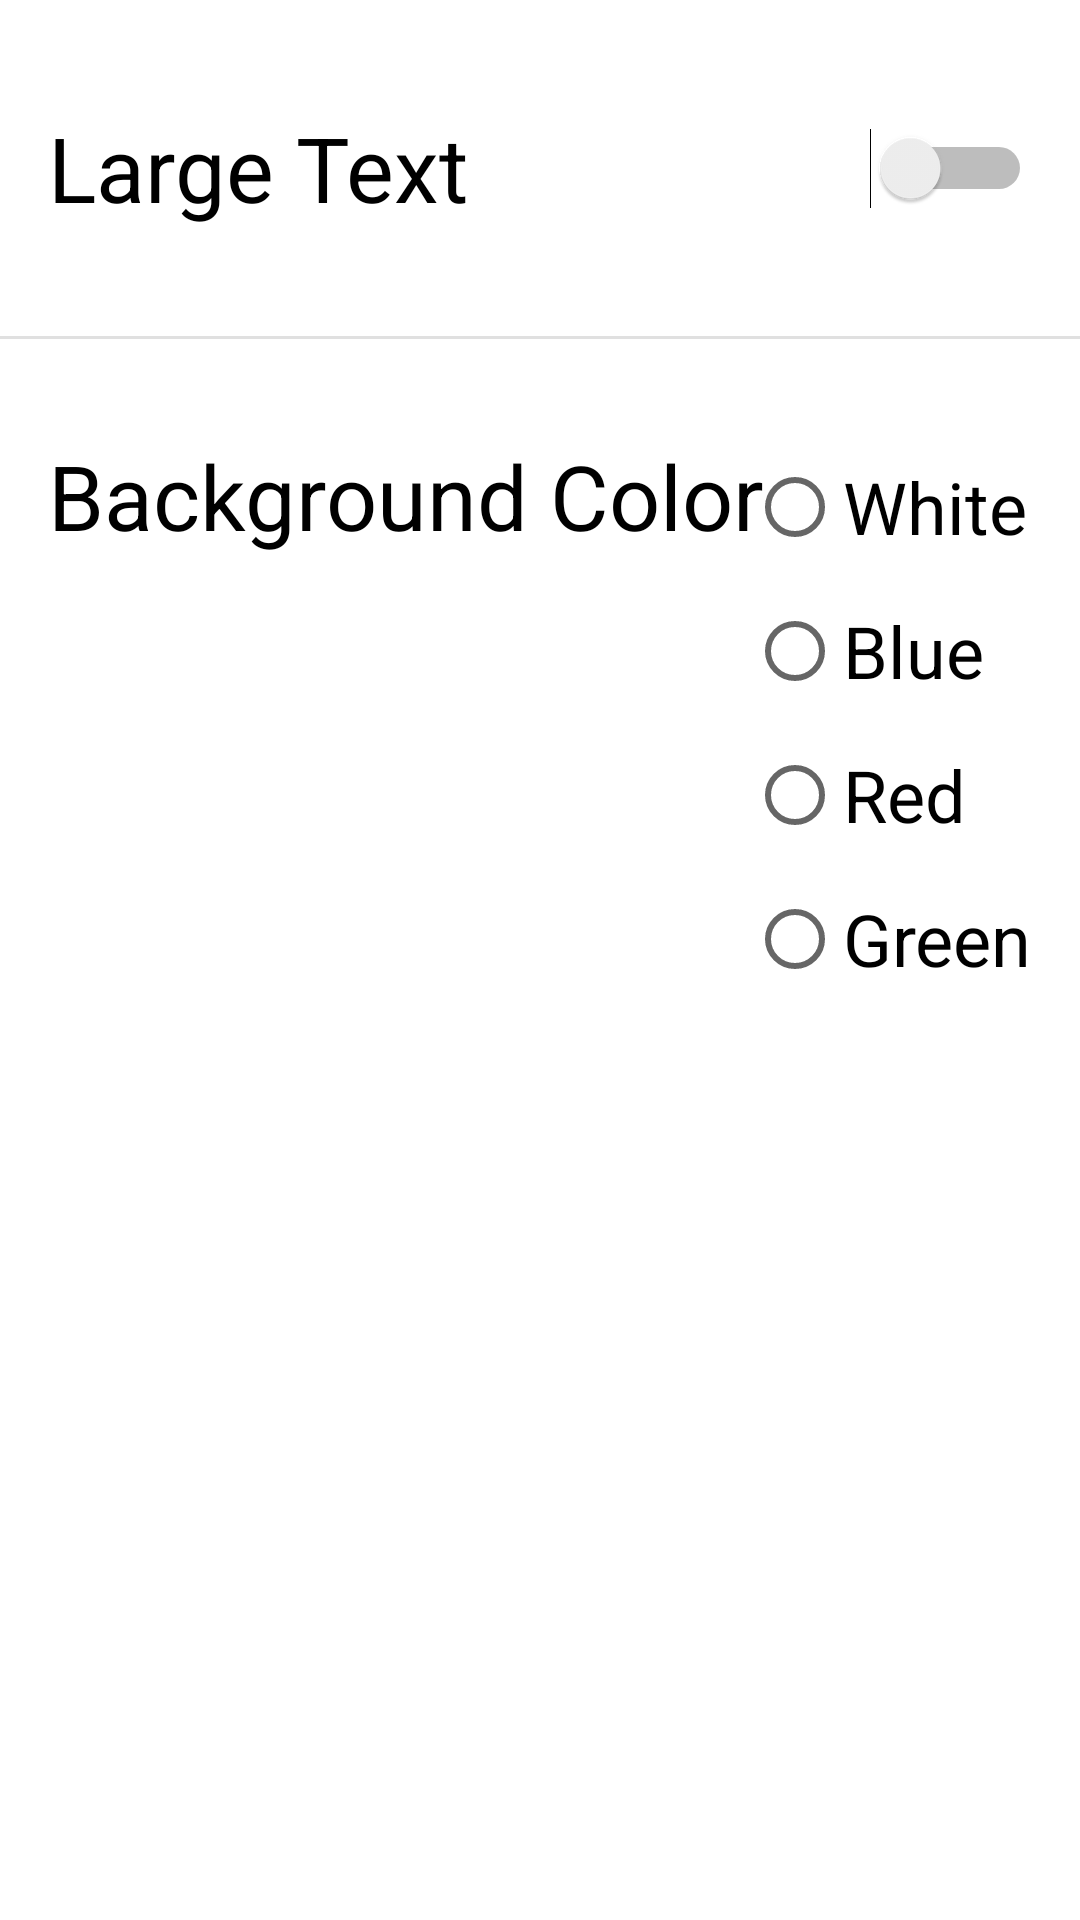

Here is an Android app screen rendered from its layout file. Give the layout XML and the strings, colors and styles it references.
<!-- AndroidManifest.xml: application theme Theme.BobsPizza -->
<!-- res/layout/activity_preferences.xml -->
<?xml version="1.0" encoding="utf-8"?>
<androidx.constraintlayout.widget.ConstraintLayout xmlns:android="http://schemas.android.com/apk/res/android"
    xmlns:app="http://schemas.android.com/apk/res-auto"
    xmlns:tools="http://schemas.android.com/tools"
    android:layout_width="match_parent"
    android:layout_height="match_parent"
    tools:context=".PreferencesActivity">

    <Switch
        android:id="@+id/large_text_switch"
        android:layout_width="0dp"
        android:layout_height="48dp"
        android:layout_marginStart="16dp"
        android:layout_marginTop="32dp"
        android:layout_marginEnd="16dp"
        android:text="Large Text"
        android:textSize="30sp"
        app:layout_constraintEnd_toEndOf="parent"
        app:layout_constraintStart_toStartOf="parent"
        app:layout_constraintTop_toTopOf="parent" />

    <View
        android:id="@+id/divider6"
        android:layout_width="409dp"
        android:layout_height="1dp"
        android:layout_marginTop="32dp"
        android:background="?android:attr/listDivider"
        app:layout_constraintEnd_toEndOf="parent"
        app:layout_constraintStart_toStartOf="parent"
        app:layout_constraintTop_toBottomOf="@+id/large_text_switch" />

    <RadioGroup
        android:id="@+id/bg_color_radio_group"
        android:layout_width="wrap_content"
        android:layout_height="wrap_content"
        android:layout_marginTop="32dp"
        android:layout_marginEnd="16dp"
        app:layout_constraintEnd_toEndOf="parent"
        app:layout_constraintTop_toBottomOf="@+id/divider6">


        <RadioButton
            android:id="@+id/radio_option_default_bg_color"
            android:layout_width="match_parent"
            android:layout_height="wrap_content"
            android:text="@string/default_bg_color"
            android:textSize="24sp" />

        <RadioButton
            android:id="@+id/radio_option_blue"
            android:layout_width="match_parent"
            android:layout_height="wrap_content"
            android:text="@string/blue"
            android:textSize="24sp" />

        <RadioButton
            android:id="@+id/radio_option_red"
            android:layout_width="match_parent"
            android:layout_height="wrap_content"
            android:text="@string/red"
            android:textSize="24sp" />

        <RadioButton
            android:id="@+id/radio_option_green"
            android:layout_width="match_parent"
            android:layout_height="wrap_content"
            android:text="@string/green"
            android:textSize="24sp" />
    </RadioGroup>

    <TextView
        android:id="@+id/label_background_color"
        android:layout_width="wrap_content"
        android:layout_height="wrap_content"
        android:layout_marginStart="16dp"
        android:layout_marginTop="32dp"
        android:text="@string/background_color"
        android:textColor="#000000"
        android:textSize="30sp"
        app:layout_constraintStart_toStartOf="parent"
        app:layout_constraintTop_toBottomOf="@+id/divider6" />
</androidx.constraintlayout.widget.ConstraintLayout>
<!-- resources referenced by this layout -->
<resources>
  <string name="background_color">Background Color</string>
  <string name="blue">Blue</string>
  <string name="default_bg_color">White</string>
  <string name="green">Green</string>
  <string name="red">Red</string>
  <style name="Theme.BobsPizza" parent="Theme.MaterialComponents.DayNight.DarkActionBar">
          
          <item name="colorPrimary">@color/purple_500</item>
          <item name="colorPrimaryVariant">@color/purple_700</item>
          <item name="colorOnPrimary">@color/white</item>
          
          <item name="colorSecondary">@color/teal_200</item>
          <item name="colorSecondaryVariant">@color/teal_700</item>
          <item name="colorOnSecondary">@color/black</item>
          
          <item name="android:statusBarColor" tools:targetApi="l">?attr/colorPrimaryVariant</item>
          
      </style>
  <!-- not gathered from this repository: default colours our renderer supplied (Android Studio template values) -->
  <color name="purple_500">#FF6200EE</color>
  <color name="purple_700">#FF3700B3</color>
  <color name="teal_200">#FF03DAC5</color>
  <color name="teal_700">#FF018786</color>
  <color name="black">#FF000000</color>
  <color name="white">#FFFFFFFF</color>
</resources>
